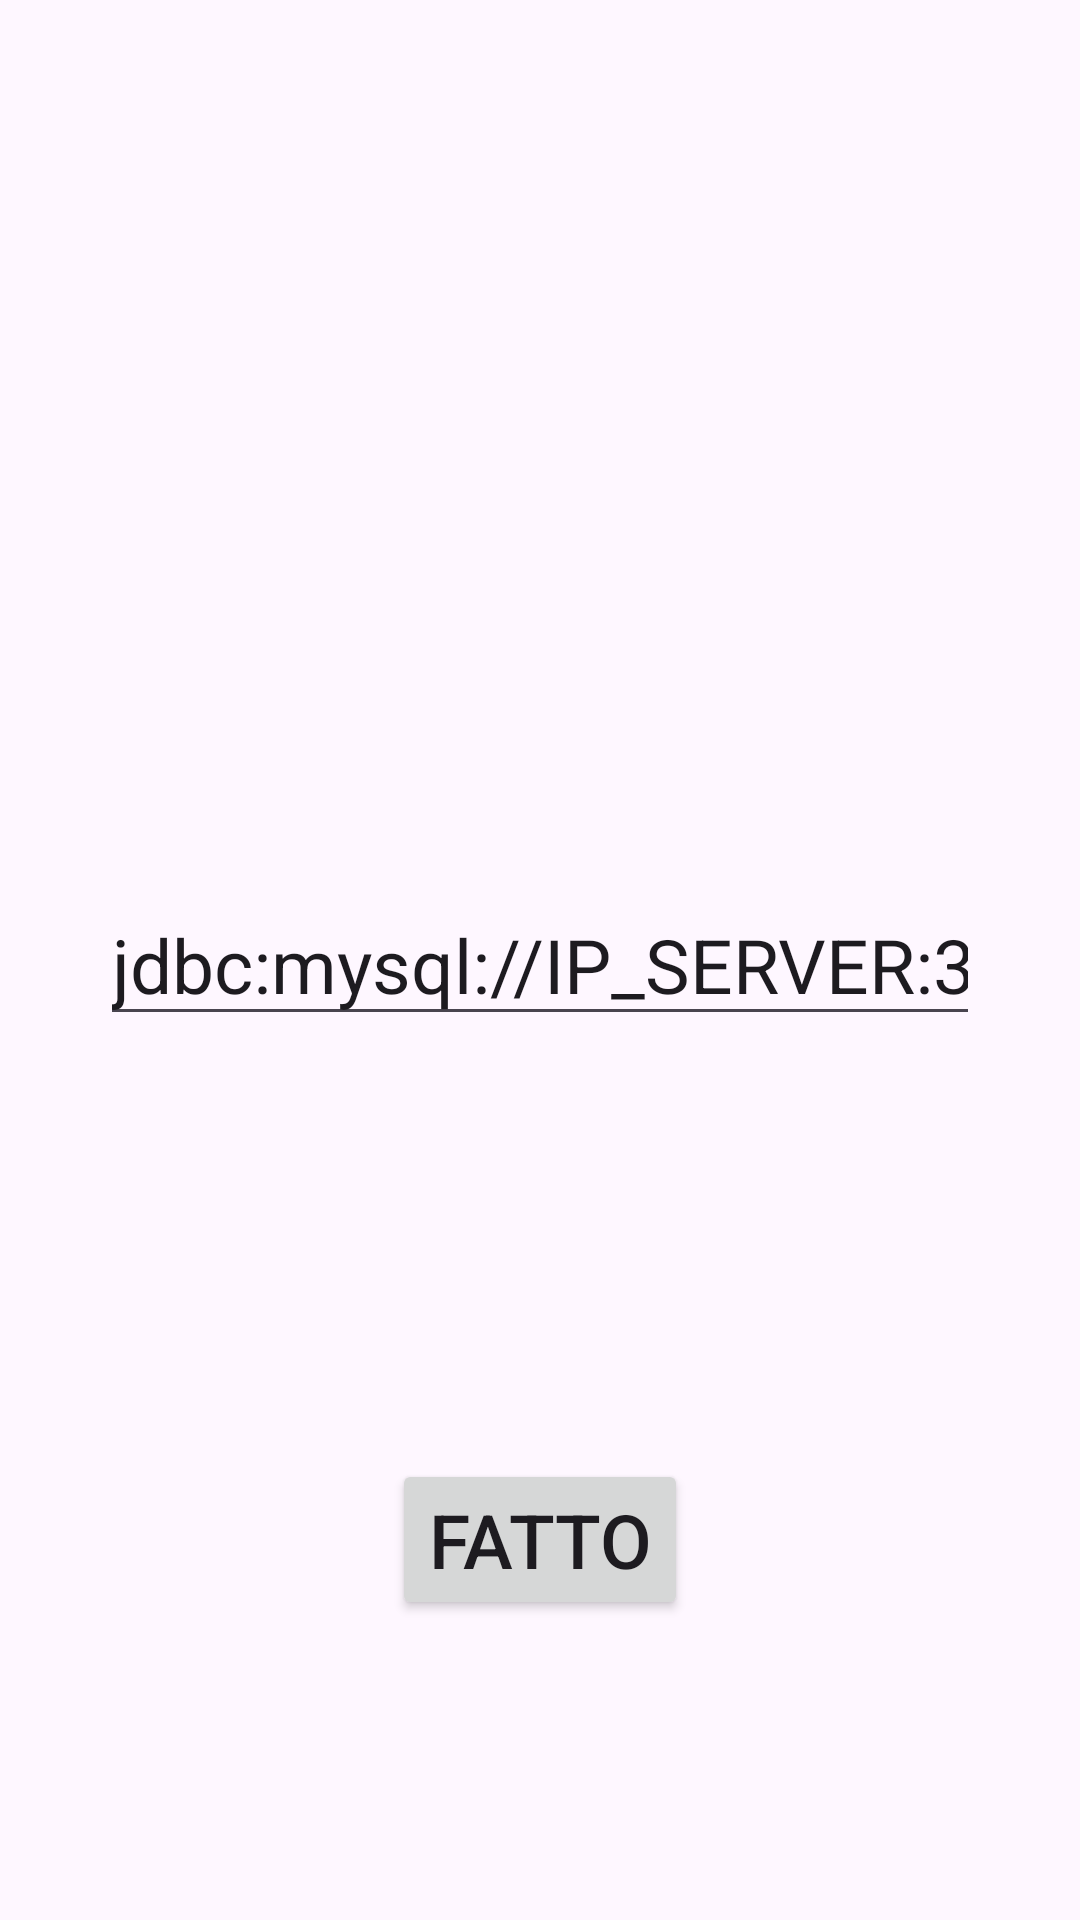

This screen was rendered from an Android layout file. Write that file and the resources it references.
<!-- AndroidManifest.xml: application theme Theme.TicketQR -->
<!-- res/layout/activity_settings.xml -->
<?xml version="1.0" encoding="utf-8"?>
<RelativeLayout xmlns:android="http://schemas.android.com/apk/res/android"
    xmlns:app="http://schemas.android.com/apk/res-auto"
    xmlns:tools="http://schemas.android.com/tools"
    android:layout_width="match_parent"
    android:layout_height="match_parent"
    tools:context=".Settings">

    <Button
        android:id="@+id/submit"
        android:layout_width="wrap_content"
        android:layout_height="wrap_content"
        android:layout_alignParentBottom="true"
        android:layout_centerHorizontal="true"
        android:layout_marginBottom="100dp"
        android:textSize="25sp"
        android:text="Fatto"/>

    <EditText
        android:id="@+id/inputText"
        android:layout_width="wrap_content"
        android:layout_height="wrap_content"
        android:layout_centerHorizontal="true"
        android:layout_centerVertical="true"
        android:ems="10"
        android:textSize="25sp"
        android:inputType="text"
        android:text="jdbc:mysql://IP_SERVER:3306/biglietto_db" />

</RelativeLayout>
<!-- resources referenced by this layout -->
<resources>
  <style name="Theme.TicketQR" parent="Base.Theme.TicketQR" />
  <style name="Base.Theme.TicketQR" parent="Theme.Material3.DayNight.NoActionBar">
          
          
      </style>
</resources>
